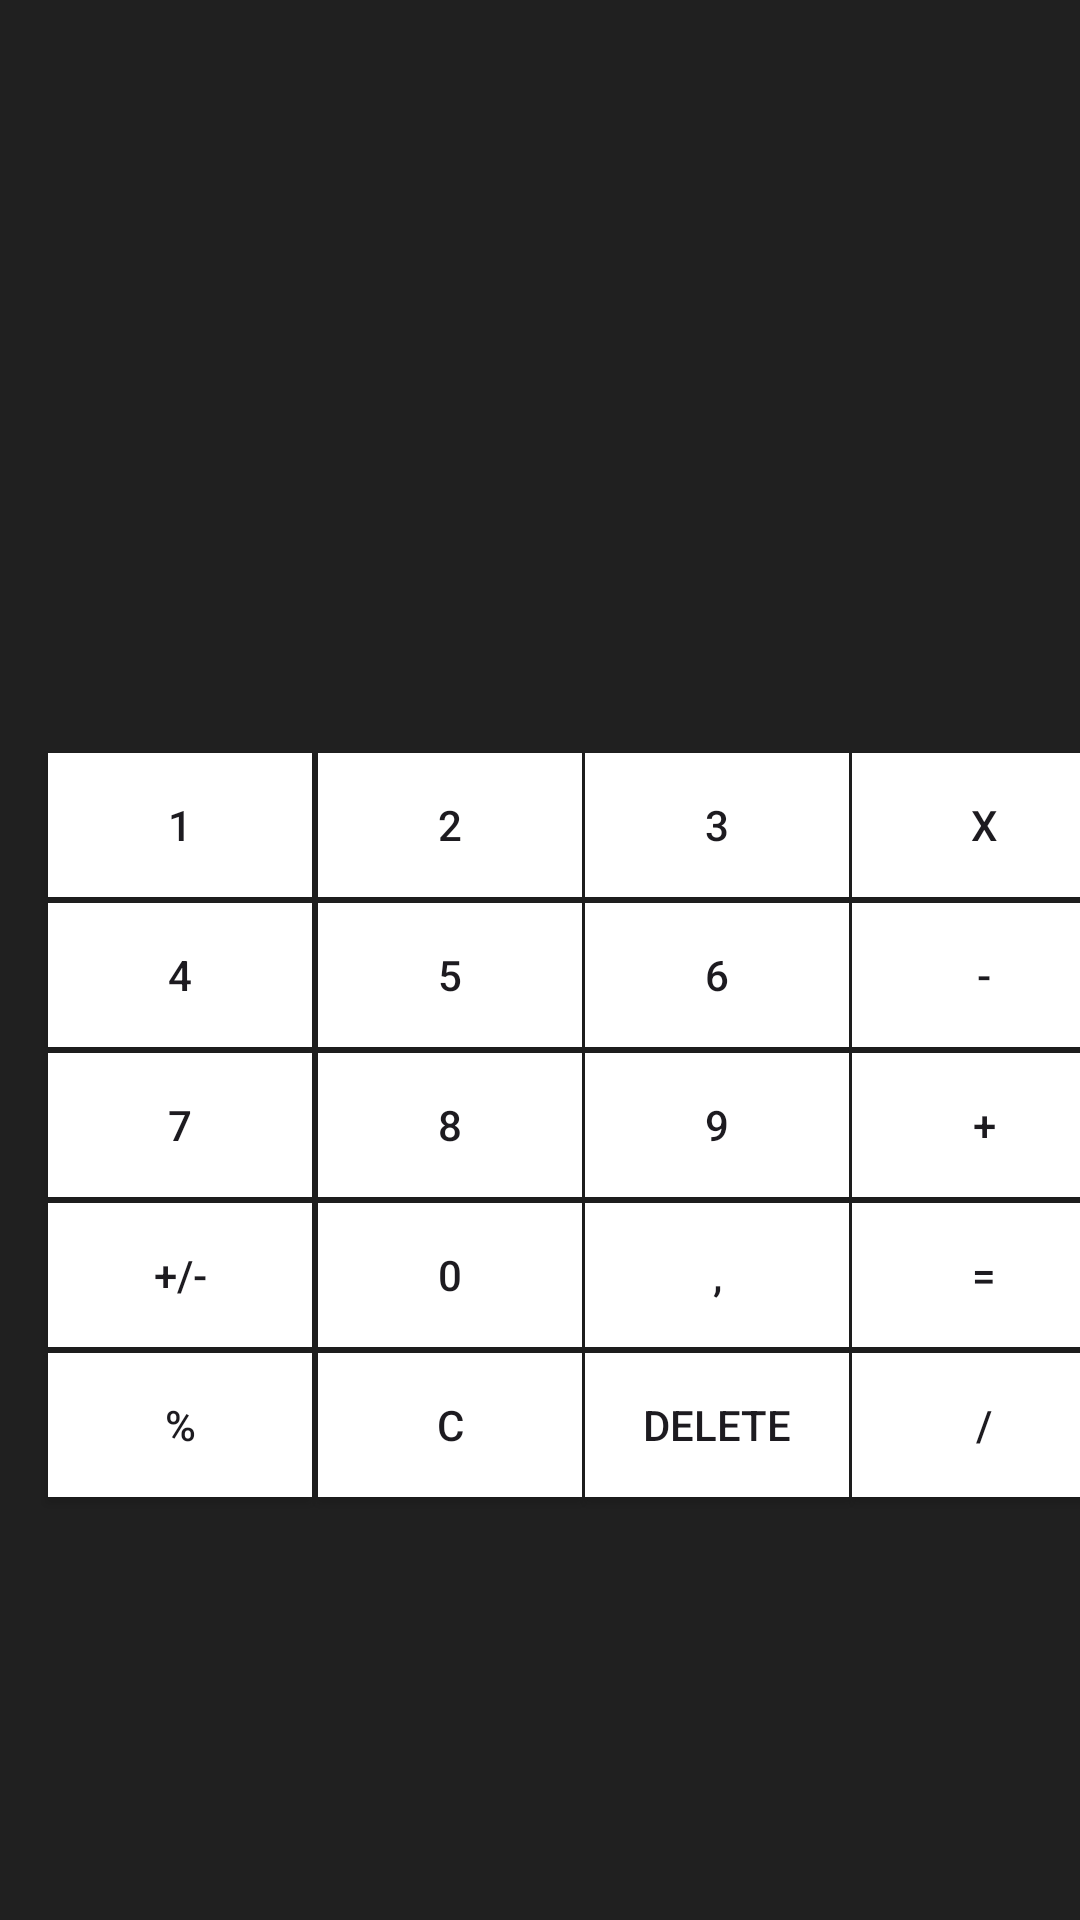

Here is an Android app screen rendered from its layout file. Give the layout XML and the strings, colors and styles it references.
<!-- AndroidManifest.xml: application theme Theme.ANDROID_SPU121 -->
<!-- res/layout/activity_calc.xml -->
<?xml version="1.0" encoding="utf-8"?>
<androidx.constraintlayout.widget.ConstraintLayout xmlns:android="http://schemas.android.com/apk/res/android"
    xmlns:app="http://schemas.android.com/apk/res-auto"
    xmlns:tools="http://schemas.android.com/tools"
    android:layout_width="match_parent"
    android:layout_height="match_parent"
    tools:context=".CalcActivity"
    android:background="@color/calc_layout_background">



    <TextView
        android:id="@+id/calc_tv_result"
        android:layout_width="wrap_content"
        android:layout_height="wrap_content"
        android:textColor="@color/calc_text"
        app:layout_constraintTop_toTopOf="parent"
        app:layout_constraintStart_toStartOf="parent"
        app:layout_constraintEnd_toEndOf="parent"
        android:text=""
        android:textSize="24sp"
        app:layout_constraintBottom_toTopOf="@+id/buttonContainer"
        android:layout_marginEnd="8dp" />

    <LinearLayout
        android:id="@+id/buttonContainer"
        android:layout_width="0dp"
        android:layout_height="wrap_content"
        android:orientation="horizontal"
        app:layout_constraintTop_toBottomOf="@+id/calc_tv_result"
        app:layout_constraintStart_toStartOf="parent"
        app:layout_constraintEnd_toEndOf="parent"
        app:layout_constraintBottom_toBottomOf="parent"
        android:background="@color/white"/>


    <Button
        android:id="@+id/btn_1"
        android:layout_width="wrap_content"
        android:layout_height="wrap_content"
        android:layout_marginStart="16dp"
        android:layout_marginTop="16dp"
        android:layout_marginBottom="16dp"
        android:text="1"
        android:background="@color/white"
        app:layout_constraintTop_toBottomOf="@+id/calc_tv_result"
        app:layout_constraintStart_toStartOf="parent"
        />

    <Button
        android:id="@+id/btn_2"
        android:layout_width="wrap_content"
        android:layout_height="wrap_content"
        android:layout_marginStart="2dp"
        android:layout_marginTop="16dp"
        android:layout_marginBottom="16dp"
        android:text="2"
        android:background="@color/white"
        app:layout_constraintTop_toBottomOf="@+id/calc_tv_result"
        app:layout_constraintStart_toEndOf="@+id/btn_1" />

    <Button
        android:id="@+id/btn_3"
        android:layout_width="wrap_content"
        android:layout_height="wrap_content"
        android:layout_marginStart="1dp"
        android:layout_marginTop="16dp"
        android:layout_marginBottom="16dp"
        android:text="3"
        android:background="@color/white"
        app:layout_constraintTop_toBottomOf="@+id/calc_tv_result"
        app:layout_constraintStart_toEndOf="@+id/btn_2" />

    <Button
        android:id="@+id/btn_X"
        android:layout_width="wrap_content"
        android:layout_height="wrap_content"
        android:layout_marginStart="1dp"
        android:layout_marginTop="16dp"
        android:layout_marginBottom="16dp"
        android:text="X"
        android:background="@color/white"
        app:layout_constraintTop_toBottomOf="@+id/calc_tv_result"
        app:layout_constraintStart_toEndOf="@+id/btn_3" />

    <Button
        android:id="@+id/btn_4"
        android:layout_width="wrap_content"
        android:layout_height="wrap_content"
        android:layout_marginStart="16dp"
        android:layout_marginTop="2dp"
        android:layout_marginBottom="16dp"
        android:text="4"
        android:background="@color/white"
        app:layout_constraintTop_toBottomOf="@+id/btn_1"
        app:layout_constraintStart_toStartOf="parent" />

    <Button
        android:id="@+id/btn_5"
        android:layout_width="wrap_content"
        android:layout_height="wrap_content"
        android:layout_marginStart="2dp"
        android:layout_marginTop="2dp"
        android:layout_marginBottom="16dp"
        android:text="5"
        android:background="@color/white"
        app:layout_constraintTop_toBottomOf="@+id/btn_2"
        app:layout_constraintStart_toEndOf="@+id/btn_4" />

    <Button
        android:id="@+id/btn_6"
        android:layout_width="wrap_content"
        android:layout_height="wrap_content"
        android:layout_marginStart="1dp"
        android:layout_marginTop="2dp"
        android:layout_marginBottom="16dp"
        android:text="6"
        android:background="@color/white"
        app:layout_constraintTop_toBottomOf="@+id/btn_3"
        app:layout_constraintStart_toEndOf="@+id/btn_5" />
    <Button
        android:id="@+id/btn_mines"
        android:layout_width="wrap_content"
        android:layout_height="wrap_content"
        android:layout_marginStart="1dp"
        android:layout_marginTop="2dp"
        android:layout_marginBottom="16dp"
        android:text="-"
        android:background="@color/white"
        app:layout_constraintTop_toBottomOf="@+id/btn_X"
        app:layout_constraintStart_toEndOf="@+id/btn_6" />

    <Button
        android:id="@+id/btn_7"
        android:layout_width="wrap_content"
        android:layout_height="wrap_content"
        android:layout_marginStart="16dp"
        android:layout_marginTop="2dp"
        android:layout_marginBottom="16dp"
        android:text="7"
        android:background="@color/white"
        app:layout_constraintTop_toBottomOf="@+id/btn_4"
        app:layout_constraintStart_toStartOf="parent" />

    <Button
        android:id="@+id/btn_8"
        android:layout_width="wrap_content"
        android:layout_height="wrap_content"
        android:layout_marginStart="2dp"
        android:layout_marginTop="2dp"
        android:layout_marginBottom="16dp"
        android:text="8"
        android:background="@color/white"
        app:layout_constraintTop_toBottomOf="@+id/btn_5"
        app:layout_constraintStart_toEndOf="@+id/btn_7" />

    <Button
        android:id="@+id/btn_9"
        android:layout_width="wrap_content"
        android:layout_height="wrap_content"
        android:layout_marginStart="1dp"
        android:layout_marginTop="2dp"
        android:layout_marginBottom="16dp"
        android:text="9"
        android:background="@color/white"
        app:layout_constraintTop_toBottomOf="@+id/btn_6"
        app:layout_constraintStart_toEndOf="@+id/btn_8" />

    <Button
        android:id="@+id/btn_plus"
        android:layout_width="wrap_content"
        android:layout_height="wrap_content"
        android:layout_marginStart="1dp"
        android:layout_marginTop="2dp"
        android:layout_marginBottom="16dp"
        android:text="+"
        android:background="@color/white"
        app:layout_constraintTop_toBottomOf="@+id/btn_mines"
        app:layout_constraintStart_toEndOf="@+id/btn_9" />

    <Button
        android:id="@+id/btn_plus_mines"
        android:layout_width="wrap_content"
        android:layout_height="wrap_content"
        android:layout_marginStart="16dp"
        android:layout_marginTop="2dp"
        android:layout_marginBottom="16dp"
        android:text="+/-"
        android:background="@color/white"
        app:layout_constraintTop_toBottomOf="@+id/btn_7"
        app:layout_constraintStart_toStartOf="parent" />
    <Button
        android:id="@+id/btn_0"
        android:layout_width="wrap_content"
        android:layout_height="wrap_content"
        android:layout_marginStart="2dp"
        android:layout_marginTop="2dp"
        android:layout_marginBottom="16dp"
        android:text="0"
        android:background="@color/white"
        app:layout_constraintTop_toBottomOf="@+id/btn_8"
        app:layout_constraintStart_toEndOf="@+id/btn_plus_mines" />

    <Button
        android:id="@+id/btn_comma"
        android:layout_width="wrap_content"
        android:layout_height="wrap_content"
        android:layout_marginStart="1dp"
        android:layout_marginTop="2dp"
        android:layout_marginBottom="16dp"
        android:text=","
        android:background="@color/white"
        app:layout_constraintTop_toBottomOf="@+id/btn_9"
        app:layout_constraintStart_toEndOf="@+id/btn_0" />

    <Button
        android:id="@+id/btn_equals"
        android:layout_width="wrap_content"
        android:layout_height="wrap_content"
        android:layout_marginStart="1dp"
        android:layout_marginTop="2dp"
        android:layout_marginBottom="16dp"
        android:text="="
        android:background="@color/white"
        app:layout_constraintTop_toBottomOf="@+id/btn_plus"
        app:layout_constraintStart_toEndOf="@+id/btn_comma" />

    <Button
        android:id="@+id/btn_plus_percent"
        android:layout_width="wrap_content"
        android:layout_height="wrap_content"
        android:layout_marginStart="16dp"
        android:layout_marginTop="2dp"
        android:layout_marginBottom="16dp"
        android:text="%"
        android:background="@color/white"
        app:layout_constraintTop_toBottomOf="@+id/btn_plus_mines"
        app:layout_constraintStart_toStartOf="parent" />
    <Button
        android:id="@+id/btn_reset"
        android:layout_width="wrap_content"
        android:layout_height="wrap_content"
        android:layout_marginStart="2dp"
        android:layout_marginTop="2dp"
        android:layout_marginBottom="16dp"
        android:text="C"
        android:background="@color/white"
        app:layout_constraintTop_toBottomOf="@+id/btn_0"
        app:layout_constraintStart_toEndOf="@+id/btn_plus_percent" />
    <Button
        android:id="@+id/btn_delete"
        android:layout_width="wrap_content"
        android:layout_height="wrap_content"
        android:layout_marginStart="1dp"
        android:layout_marginTop="2dp"
        android:layout_marginBottom="16dp"
        android:text="delete"
        android:background="@color/white"
        app:layout_constraintTop_toBottomOf="@+id/btn_comma"
        app:layout_constraintStart_toEndOf="@+id/btn_reset" />
    <Button
        android:id="@+id/btn_divide"
        android:layout_width="wrap_content"
        android:layout_height="wrap_content"
        android:layout_marginStart="1dp"
        android:layout_marginTop="2dp"
        android:layout_marginBottom="16dp"
        android:text="/"
        android:background="@color/white"
        app:layout_constraintTop_toBottomOf="@+id/btn_equals"
        app:layout_constraintStart_toEndOf="@+id/btn_delete" />











</androidx.constraintlayout.widget.ConstraintLayout>
<!-- resources referenced by this layout -->
<resources>
  <color name="calc_layout_background">#202020</color>
  <color name="calc_text">#FEFEFE</color>
  <color name="white">#FFFFFFFF</color>
  <style name="Theme.ANDROID_SPU121" parent="Base.Theme.ANDROID_SPU121" />
  <style name="Base.Theme.ANDROID_SPU121" parent="Theme.Material3.DayNight.NoActionBar">
          
          
      </style>
</resources>
